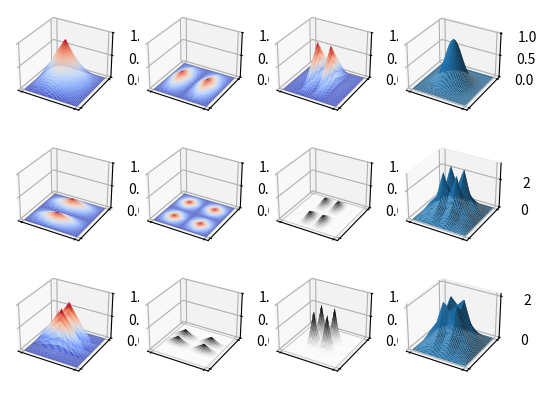

Write Python code to recreate this figure.
import numpy as np
import math
import matplotlib.pyplot as plt
from mpl_toolkits.mplot3d import Axes3D
from matplotlib import cm

savedir = "../slides/images/"

start = 0
end = 1
step = 0.0025
maxl = 3

xval = yval = np.arange(start, end + step, step)
xmesh, ymesh = np.meshgrid(xval, yval)

def gridpoints(lx, ly):
    gx = [i for i in range(1, 2**lx) if i % 2 == 1]
    gy = [i for i in range(1, 2**ly) if i % 2 == 1]

    g = [(x, y) for x in gx for y in gy]

    return list(zip(*g))

def hatfun(x, l = 0, i = 0):
    return max(1 - abs(pow(2, l) * x - i), 0)


def fun(x, y):
    mu = (end/2.0, end/2.0)
    var = 0.02
    return math.exp(-(pow((x - mu[0]), 2) + (pow((y - mu[1]), 2))) / (2 * var))


def getSubspace(lx, ly):
    pts = gridpoints(lx, ly)
    hatx = []
    haty = []
    for g in pts[0]:
        hatx.append([hatfun(x, lx, g) for x in xval])
    for g in pts[1]:
        haty.append([hatfun(y, ly, g) for y in yval])

    zs = []
    for i in range(len(pts[0])):
        for j in range(len(pts[1])):
            xpos = (1/8.0) * 2**(maxl - lx) * pts[0][i]
            ypos = (1/8.0) * 2**(maxl - ly) * pts[1][j]
            alpha = fun(xpos, ypos)
            print(str(pts[0][i]) + "=" + str(xpos) + " | " +
                  str(pts[1][j]) + "=" + str(ypos) + " | alpha=" + str(alpha))
            zs.append((pts[0][i], pts[1][j],
                       [x * y for x in hatx[i] for y in haty[j]], alpha))
    return zs

def sparseDiscr():
    f = plt.figure()
    zmeshes = []
    k = 1
    totalsum = []
    totalsumSG = []
    for i in range(1, maxl+1):
        for j in range(1, maxl+1):
            s = getSubspace(i, j)
            zsum = np.zeros(len(s[0][2]))
            for hat in s:
                gx, gy, zs, alpha = hat
                zsum += np.multiply(alpha * 1/(i*j), zs)
                if len(totalsum) == 0:
                    totalsum = np.zeros(len(zsum))
                    totalsumSG = np.zeros(len(zsum))
            zmesh = np.reshape(zsum, xmesh.shape)
            totalsum += zsum
            ax = f.add_subplot(3, 4, k, projection="3d")
            k+=1
            if k % 4 == 0:
                k+=1
            if i + j <= 4:
                ax.plot_surface(xmesh, ymesh, zmesh, cmap=cm.coolwarm,
                                linewidth=0)
                totalsumSG += zsum
            else:
                ax.plot_surface(xmesh, ymesh, zmesh, cmap=cm.Greys,
                                linewidth=0)
            #ax.axis("off")
            ax.set_xticklabels([])
            ax.set_yticklabels([])
            ax.set_zlim(0, 1)
    ax = f.add_subplot(3, 4, 4, projection="3d")
    ax.plot_surface(xmesh, ymesh, np.reshape(
        [fun(x, y) for x in xval for y in yval], xmesh.shape), linewidth=0)
    ax.set_xticklabels([])
    ax.set_yticklabels([])

    ax = f.add_subplot(3, 4, 8, projection="3d")
    ax.plot_surface(xmesh, ymesh, np.reshape(totalsum, xmesh.shape),
                    linewidth=0)
    ax.set_xticklabels([])
    ax.set_yticklabels([])

    ax = f.add_subplot(3, 4, 12, projection="3d")
    ax.plot_surface(xmesh, ymesh, np.reshape(totalsumSG, xmesh.shape),
                    linewidth=0)
    ax.set_xticklabels([])
    ax.set_yticklabels([])

    plt.show()


sparseDiscr()
